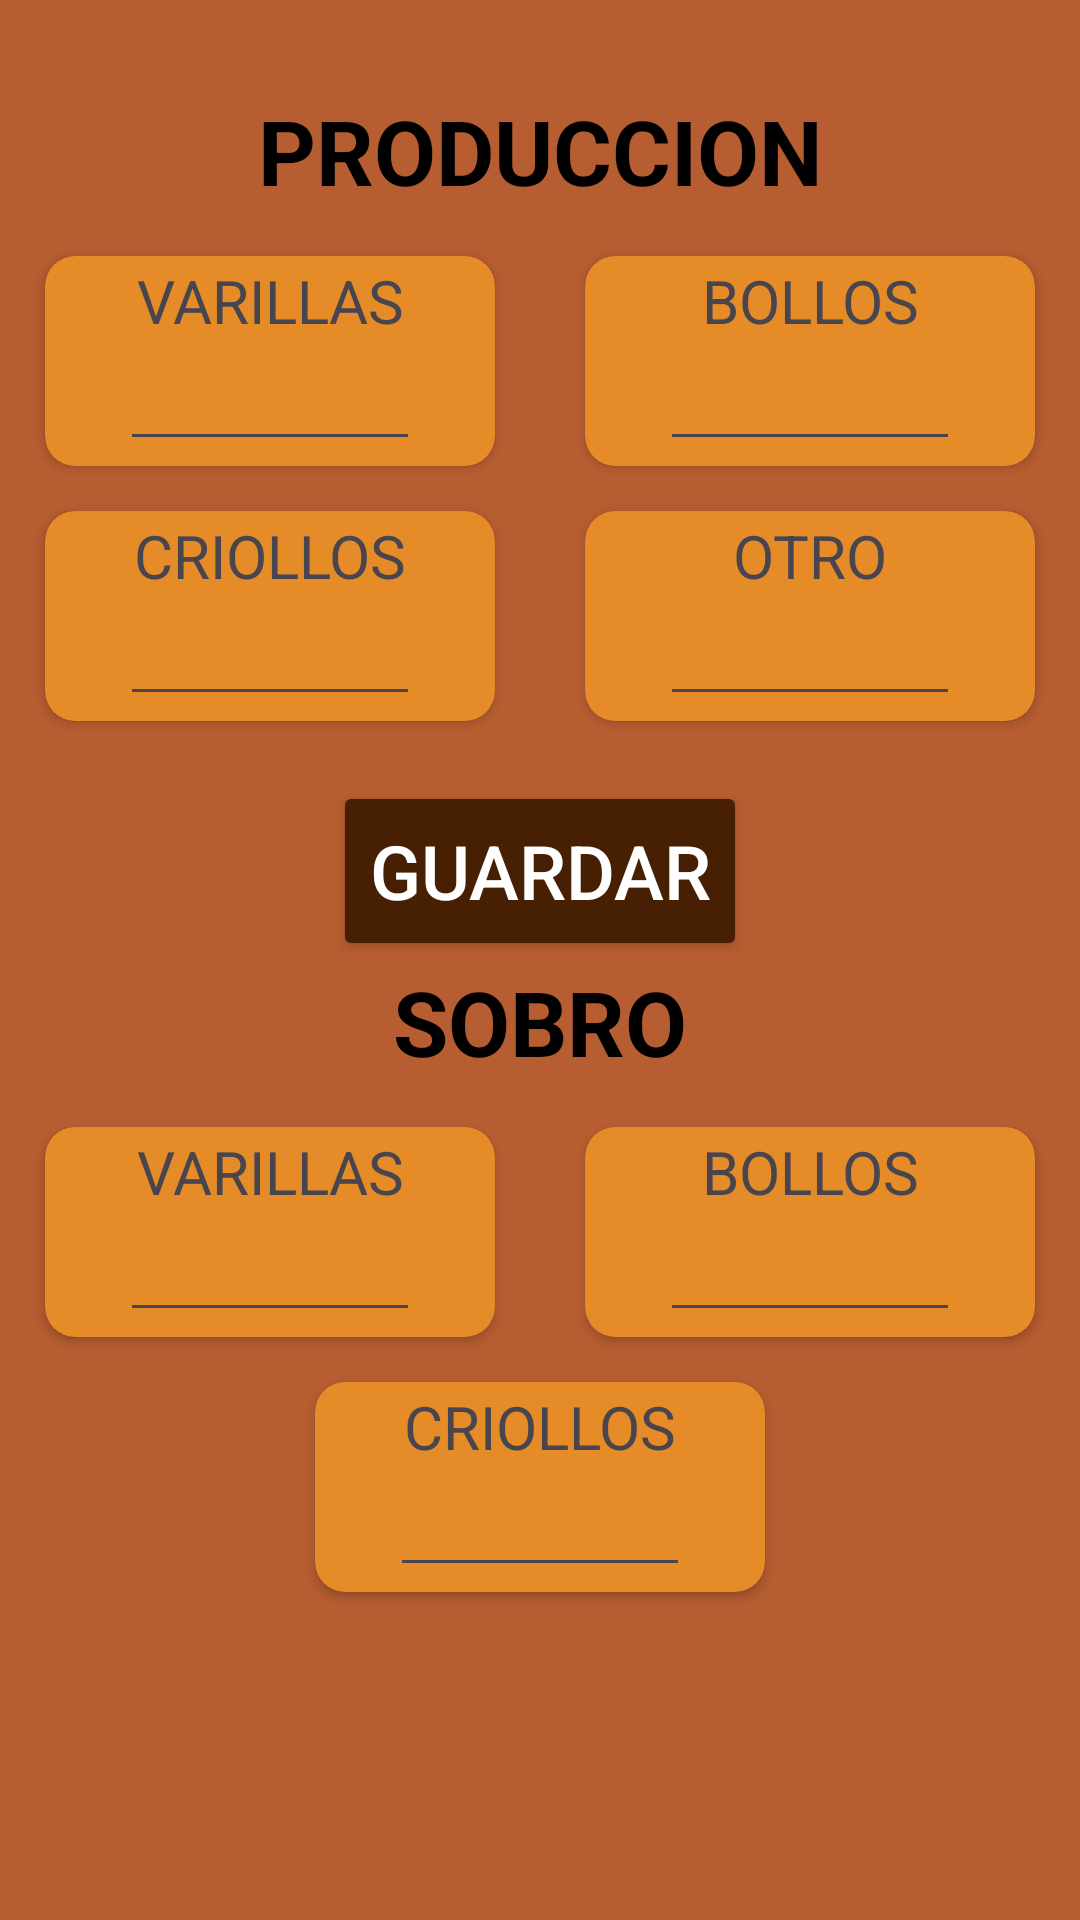

Write the Android layout XML for this screen, with the resource values it uses.
<!-- AndroidManifest.xml: application theme Theme.PanaderiaLautaro -->
<!-- res/layout/fragment_produccion.xml -->
<?xml version="1.0" encoding="utf-8"?>
<FrameLayout xmlns:android="http://schemas.android.com/apk/res/android"
    xmlns:app="http://schemas.android.com/apk/res-auto"
    android:layout_width="match_parent"
    android:layout_height="match_parent"
    android:background="@color/fondo">

    <androidx.constraintlayout.widget.ConstraintLayout
        android:layout_width="match_parent"
        android:layout_height="match_parent"
        android:layout_marginTop="30dp">

        <TextView
            android:id="@+id/titulo"
            android:layout_width="wrap_content"
            android:layout_height="wrap_content"
            android:text="@string/tv_titulo_produccion"
            android:textColor="@color/black"
            android:textSize="30dp"
            android:textStyle="bold"
            app:layout_constraintEnd_toEndOf="parent"
            app:layout_constraintStart_toStartOf="parent" />

        <androidx.cardview.widget.CardView
            android:id="@+id/cv_produccion_varilla"
            android:layout_width="150dp"
            android:layout_height="70dp"
            android:layout_margin="15dp"
            android:backgroundTint="@color/bordes"
            app:cardCornerRadius="10dp"
            app:layout_constraintStart_toStartOf="parent"
            app:layout_constraintTop_toBottomOf="@+id/titulo">

            <LinearLayout
                android:layout_width="match_parent"
                android:layout_height="match_parent"
                android:gravity="center"
                android:orientation="vertical">

                <TextView
                    android:id="@+id/tv_produccion_varilla"
                    android:layout_width="150dp"
                    android:layout_height="wrap_content"
                    android:gravity="center"
                    android:text="@string/tv_produccion_varilla"
                    android:textSize="20sp" />

                <EditText
                    android:id="@+id/et_produccion_varilla"
                    android:layout_width="100dp"
                    android:layout_height="40dp"
                    android:gravity="center"
                    android:inputType="textVisiblePassword" />

            </LinearLayout>
        </androidx.cardview.widget.CardView>

        <androidx.cardview.widget.CardView
            android:id="@+id/cv_produccion_bollo"
            android:layout_width="150dp"
            android:layout_height="70dp"
            android:layout_margin="15dp"
            android:backgroundTint="@color/bordes"
            app:cardCornerRadius="10dp"
            app:layout_constraintEnd_toEndOf="parent"
            app:layout_constraintTop_toBottomOf="@+id/titulo">

            <LinearLayout
                android:layout_width="match_parent"
                android:layout_height="match_parent"
                android:gravity="center"
                android:orientation="vertical">

                <TextView
                    android:id="@+id/tv_produccion_bollo"
                    android:layout_width="150dp"
                    android:layout_height="wrap_content"
                    android:gravity="center"
                    android:text="@string/tv_produccion_bollo"
                    android:textSize="20sp" />

                <EditText
                    android:id="@+id/et_produccion_bollo"
                    android:layout_width="100dp"
                    android:layout_height="40dp"
                    android:gravity="center"
                    android:inputType="textVisiblePassword" />

            </LinearLayout>
        </androidx.cardview.widget.CardView>

        <androidx.cardview.widget.CardView
            android:id="@+id/cv_produccion_criollo"
            android:layout_width="150dp"
            android:layout_height="70dp"
            android:layout_margin="15dp"
            android:backgroundTint="@color/bordes"
            app:cardCornerRadius="10dp"
            app:layout_constraintStart_toStartOf="parent"
            app:layout_constraintTop_toBottomOf="@+id/cv_produccion_varilla">

            <LinearLayout
                android:layout_width="match_parent"
                android:layout_height="match_parent"
                android:gravity="center"
                android:orientation="vertical">

                <TextView
                    android:id="@+id/tv_produccion_criollo"
                    android:layout_width="150dp"
                    android:layout_height="wrap_content"
                    android:gravity="center"
                    android:text="@string/tv_produccion_criollo"
                    android:textSize="20sp" />

                <EditText
                    android:id="@+id/et_produccion_criollo"
                    android:layout_width="100dp"
                    android:layout_height="40dp"
                    android:gravity="center"
                    android:inputType="textVisiblePassword" />

            </LinearLayout>
        </androidx.cardview.widget.CardView>

        <androidx.cardview.widget.CardView
            android:id="@+id/cv_produccion_otro"
            android:layout_width="150dp"
            android:layout_height="70dp"
            android:layout_margin="15dp"
            android:backgroundTint="@color/bordes"
            app:cardCornerRadius="10dp"
            app:layout_constraintEnd_toEndOf="parent"
            app:layout_constraintTop_toBottomOf="@+id/cv_produccion_bollo">

            <LinearLayout
                android:layout_width="match_parent"
                android:layout_height="match_parent"
                android:gravity="center"
                android:orientation="vertical">

                <TextView
                    android:id="@+id/tv_produccion_otro"
                    android:layout_width="150dp"
                    android:layout_height="wrap_content"
                    android:gravity="center"
                    android:text="@string/tv_produccion_otro"
                    android:textSize="20sp" />

                <EditText
                    android:id="@+id/et_produccion_otro"
                    android:layout_width="100dp"
                    android:layout_height="40dp"
                    android:gravity="center"
                    android:inputType="textVisiblePassword" />

            </LinearLayout>
        </androidx.cardview.widget.CardView>

        <Button
            android:id="@+id/btn_produccion_guardar"
            android:layout_width="wrap_content"
            android:layout_height="60dp"
            android:text="@string/btn_produccion_guardar"
            android:textSize="25dp"
            android:textColor="@color/white"
            android:gravity="center"
            android:layout_margin="20dp"
            android:backgroundTint="@color/cuadros"
            app:layout_constraintEnd_toEndOf="parent"
            app:layout_constraintStart_toStartOf="parent"
            app:layout_constraintTop_toBottomOf="@+id/cv_produccion_criollo" />

        <TextView
            android:id="@+id/titulo_sobro"
            android:layout_width="wrap_content"
            android:layout_height="wrap_content"
            android:text="@string/tv_titulo_sobro"
            android:textColor="@color/black"
            android:textSize="30dp"
            android:textStyle="bold"
            app:layout_constraintEnd_toEndOf="parent"
            app:layout_constraintStart_toStartOf="parent"
            app:layout_constraintTop_toBottomOf="@+id/btn_produccion_guardar" />

        <androidx.cardview.widget.CardView
            android:id="@+id/cv_produccion_sobro_varilla"
            android:layout_width="150dp"
            android:layout_height="70dp"
            android:layout_margin="15dp"
            android:backgroundTint="@color/bordes"
            app:cardCornerRadius="10dp"
            app:layout_constraintStart_toStartOf="parent"
            app:layout_constraintTop_toBottomOf="@+id/titulo_sobro">

            <LinearLayout
                android:layout_width="match_parent"
                android:layout_height="match_parent"
                android:gravity="center"
                android:orientation="vertical">

                <TextView
                    android:id="@+id/tv_produccion_sobro_varilla"
                    android:layout_width="150dp"
                    android:layout_height="wrap_content"
                    android:gravity="center"
                    android:text="@string/tv_produccion_varilla"
                    android:textSize="20sp" />

                <EditText
                    android:id="@+id/et_produccion_sobro_varilla"
                    android:layout_width="100dp"
                    android:layout_height="40dp"
                    android:gravity="center"
                    android:inputType="textVisiblePassword" />

            </LinearLayout>
        </androidx.cardview.widget.CardView>

        <androidx.cardview.widget.CardView
            android:id="@+id/cv_produccion_sobro_bollo"
            android:layout_width="150dp"
            android:layout_height="70dp"
            android:layout_margin="15dp"
            android:backgroundTint="@color/bordes"
            app:cardCornerRadius="10dp"
            app:layout_constraintEnd_toEndOf="parent"
            app:layout_constraintTop_toBottomOf="@+id/titulo_sobro">

            <LinearLayout
                android:layout_width="match_parent"
                android:layout_height="match_parent"
                android:gravity="center"
                android:orientation="vertical">

                <TextView
                    android:id="@+id/tv_produccion_sobro_bollo"
                    android:layout_width="150dp"
                    android:layout_height="wrap_content"
                    android:gravity="center"
                    android:text="@string/tv_produccion_bollo"
                    android:textSize="20sp" />

                <EditText
                    android:id="@+id/et_produccion_sobro_bollo"
                    android:layout_width="100dp"
                    android:layout_height="40dp"
                    android:gravity="center"
                    android:inputType="textVisiblePassword" />

            </LinearLayout>
        </androidx.cardview.widget.CardView>

        <androidx.cardview.widget.CardView
            android:id="@+id/cv_produccion_sobro_criollo"
            android:layout_width="150dp"
            android:layout_height="70dp"
            android:layout_margin="15dp"
            android:backgroundTint="@color/bordes"
            app:cardCornerRadius="10dp"
            app:layout_constraintEnd_toEndOf="parent"
            app:layout_constraintStart_toStartOf="parent"
            app:layout_constraintTop_toBottomOf="@+id/cv_produccion_sobro_varilla">

            <LinearLayout
                android:layout_width="match_parent"
                android:layout_height="match_parent"
                android:gravity="center"
                android:orientation="vertical">

                <TextView
                    android:id="@+id/tv_produccion_sobro_criollo"
                    android:layout_width="150dp"
                    android:layout_height="wrap_content"
                    android:gravity="center"
                    android:text="@string/tv_produccion_criollo"
                    android:textSize="20sp" />

                <EditText
                    android:id="@+id/et_produccion_sobro_criollo"
                    android:layout_width="100dp"
                    android:layout_height="40dp"
                    android:gravity="center"
                    android:inputType="textVisiblePassword" />

            </LinearLayout>
        </androidx.cardview.widget.CardView>

    </androidx.constraintlayout.widget.ConstraintLayout>


</FrameLayout>
<!-- resources referenced by this layout -->
<resources>
  <color name="black">#FF000000</color>
  <color name="bordes">#E58B27</color>
  <color name="cuadros">#471F02</color>
  <color name="fondo">#B65D31</color>
  <color name="white">#FFFFFFFF</color>
  <string name="btn_produccion_guardar">GUARDAR</string>
  <string name="tv_produccion_bollo">BOLLOS</string>
  <string name="tv_produccion_criollo">CRIOLLOS</string>
  <string name="tv_produccion_otro">OTRO</string>
  <string name="tv_produccion_varilla">VARILLAS</string>
  <string name="tv_titulo_produccion">PRODUCCION</string>
  <string name="tv_titulo_sobro">SOBRO</string>
  <style name="Theme.PanaderiaLautaro" parent="Base.Theme.PanaderiaLautaro" />
  <style name="Base.Theme.PanaderiaLautaro" parent="Theme.Material3.DayNight.NoActionBar">
          
          
      </style>
</resources>
